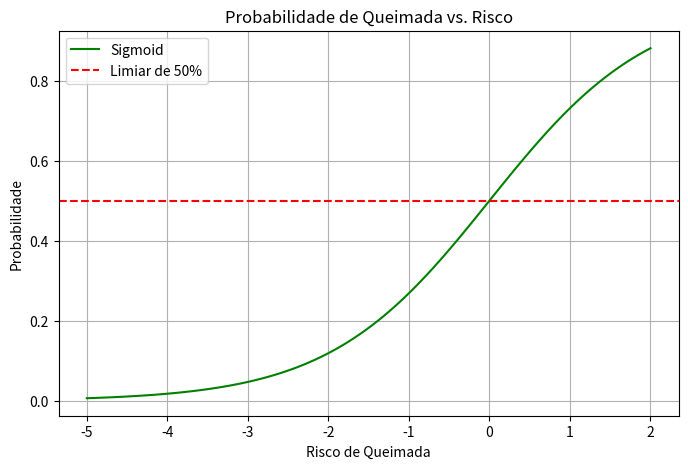

Write the Python code that produced this figure.
# Importando bibliotecas necessárias
import numpy as np
import matplotlib.pyplot as plt

def sigmoid(z):
    """Função de ativação Sigmoid"""
    return 1 / (1 + np.exp(-z))

# Valores simulados para risco
risco = np.linspace(-5, 2, 100)  # Mais pontos para suavizar a curva
probabilidade = sigmoid(risco)

# Plotando o gráfico
plt.figure(figsize=(8, 5))
plt.plot(risco, probabilidade, label='Sigmoid', color='green')
plt.title('Probabilidade de Queimada vs. Risco')
plt.xlabel('Risco de Queimada')
plt.ylabel('Probabilidade')
plt.grid(True)
plt.legend()
plt.axhline(0.5, color='red', linestyle='--', label='Limiar de 50%')
plt.legend()
plt.show()
